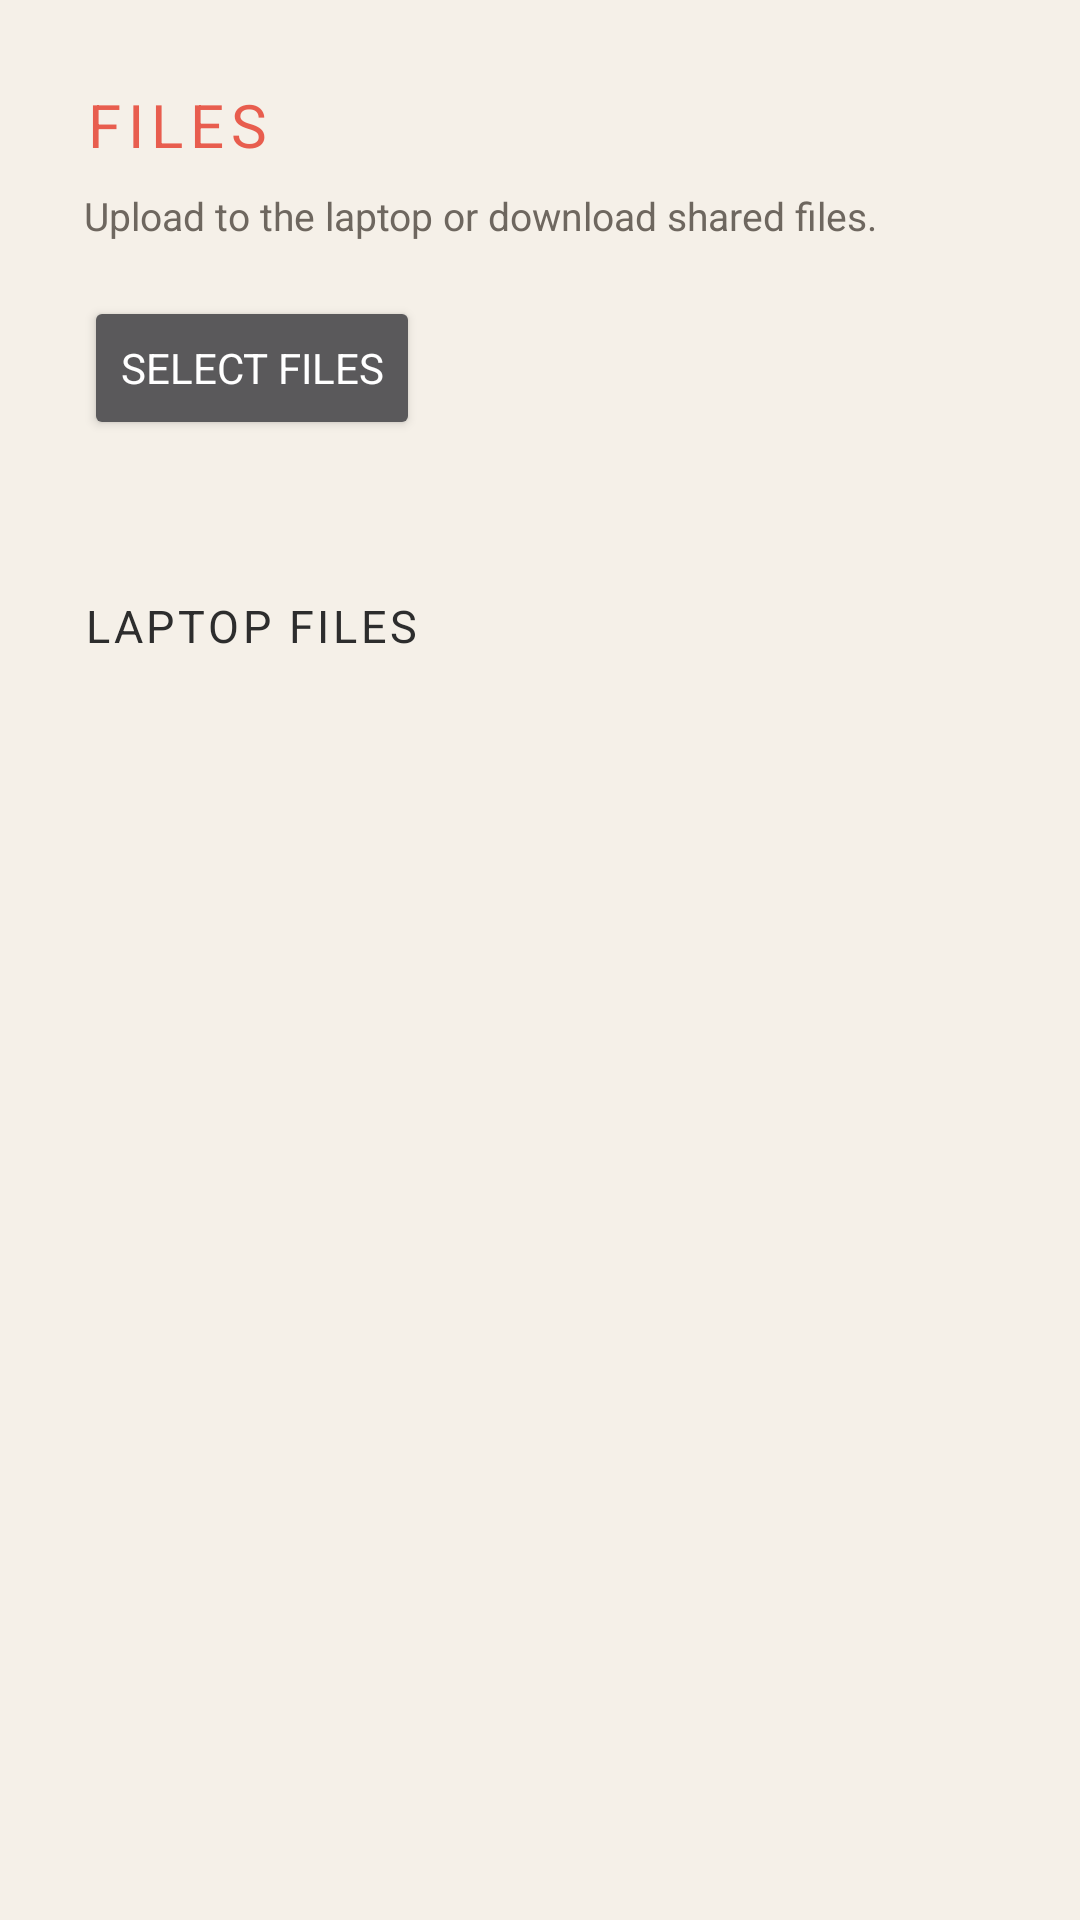

Write the Android layout XML for this screen, with the resource values it uses.
<!-- AndroidManifest.xml: application theme Theme.Vectr -->
<!-- res/layout/screen_files.xml -->
<?xml version="1.0" encoding="utf-8"?>
<LinearLayout xmlns:android="http://schemas.android.com/apk/res/android"
    android:layout_width="match_parent"
    android:layout_height="match_parent"
    android:orientation="vertical"
    android:padding="28dp">

    <TextView android:layout_width="wrap_content" android:layout_height="wrap_content" android:letterSpacing="0.12" android:text="@string/files_title" android:textColor="@color/accent_amber" android:textSize="20sp" />
    <TextView android:layout_width="wrap_content" android:layout_height="wrap_content" android:layout_marginTop="8dp" android:text="@string/files_subtitle" android:textColor="@color/text_muted" android:textSize="13sp" />
    <Button android:id="@+id/files_upload" android:layout_width="wrap_content" android:layout_height="48dp" android:layout_marginTop="18dp" android:text="@string/upload_file" />
    <ProgressBar android:id="@+id/files_upload_progress" style="?android:attr/progressBarStyleHorizontal" android:layout_width="match_parent" android:layout_height="wrap_content" android:layout_marginTop="14dp" android:max="100" android:visibility="gone" />
    <TextView android:id="@+id/files_status" android:layout_width="match_parent" android:layout_height="wrap_content" android:layout_marginTop="8dp" android:textColor="@color/text_muted" android:textSize="13sp" />
    <TextView android:layout_width="wrap_content" android:layout_height="wrap_content" android:layout_marginTop="26dp" android:letterSpacing="0.08" android:text="@string/available_files" android:textColor="@color/text_primary" android:textSize="15sp" />
    <ScrollView android:layout_width="match_parent" android:layout_height="0dp" android:layout_marginTop="8dp" android:layout_weight="1">
        <LinearLayout android:id="@+id/files_list" android:layout_width="match_parent" android:layout_height="wrap_content" android:orientation="vertical" />
    </ScrollView>
</LinearLayout>
<!-- resources referenced by this layout -->
<resources>
  <color name="accent_amber">#E85D4E</color>
  <color name="text_muted">#6E675F</color>
  <color name="text_primary">#2D2D2D</color>
  <string name="available_files">LAPTOP FILES</string>
  <string name="files_subtitle">Upload to the laptop or download shared files.</string>
  <string name="files_title">FILES</string>
  <string name="upload_file">SELECT FILES</string>
  <style name="Theme.Vectr" parent="android:style/Theme.Material.NoActionBar">
          <item name="android:fontFamily">sans-serif</item>
          <item name="android:colorAccent">@color/accent_amber</item>
          <item name="android:navigationBarColor">@color/background_graphite</item>
          <item name="android:statusBarColor">@color/background_graphite</item>
          <item name="android:windowLightStatusBar">true</item>
          <item name="android:windowLightNavigationBar">true</item>
          <item name="android:windowBackground">@color/background_graphite</item>
      </style>
  <color name="background_graphite">#F5F0E8</color>
</resources>
